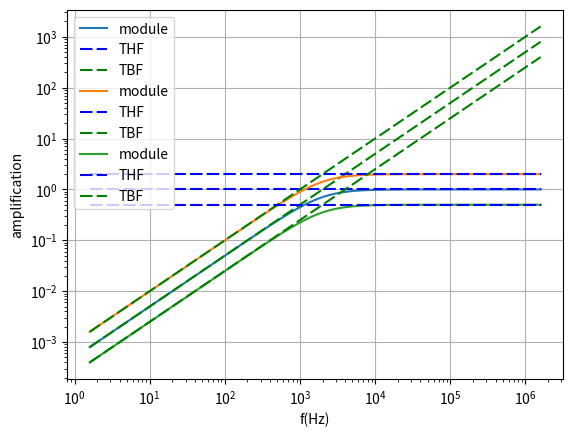
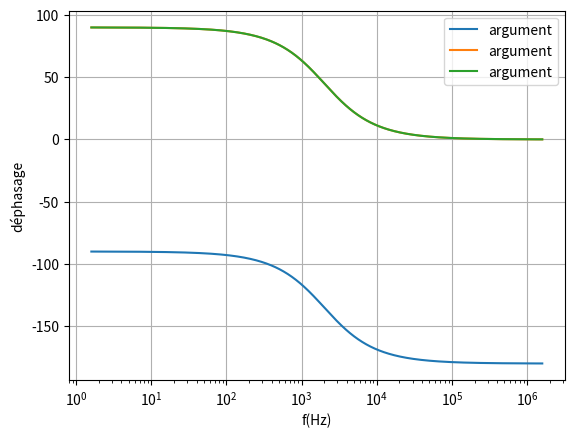
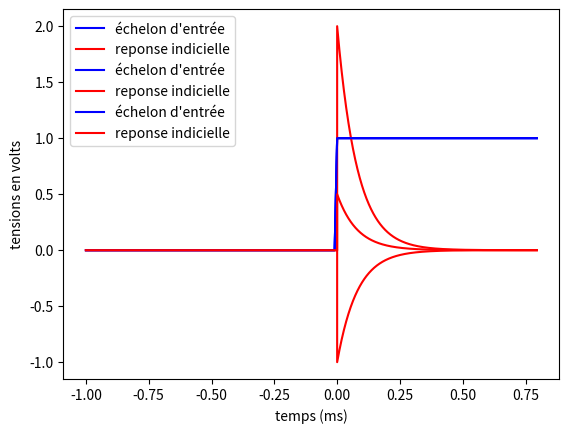

Write the Python code that produced these figures, in order.
# -*- coding: utf-8 -*-
"""
Created on Wed Mar 16 17:30:12 2020

[redacted]
[redacted]
"""
import numpy as np
import matplotlib.pyplot as plt
import scipy.signal as sig


Ks = [-1, 2,0.5]    # coefficient multiplicateur au numérateur sans unité (ce sera votre T0 ou votre Tinfini)
fc = 2000   # fréquence de cassure en Hz

wc = 2*np.pi*fc
w = np.logspace(1,7,1000) # permet de répartir les points de calculs régulièrement sur une echelle log. ici : 1000points  de 10^1 à 10^7
f = w/2/np.pi #génération d'un autre tableur de valeurs en Hz,correleées à w permettant un affichage des Bode en Hz


for K in Ks:
    den = [1/wc,1] #denominateur sous forme canonique : le 1er terme est d'ordre 1, le 2e d'ordre 0
    numLP=[K] #numerateur d'un passe bas
    numHP=[K/wc, 0] #numerateur d'un passe haut
    H=sig.lti(numHP,den) # definition du système linéaire à étudier , vous choisissez votre numérateur
    w, T = H.freqresp(w=w) #T représente la fonction de transfert complexe du systeme linéaire


    # diagrammes de Bode
    plt.figure(1)
    C1 = plt.loglog(f, abs(T), label ="module") #generation de la courbe de module en fonction de f
    C2 = plt.loglog(f, (abs(K)*np.ones(len(f))),color="blue", dashes=[6, 2],label ="THF" ) #asymptote BF (cas du passe bas) de module en pointillés
    C3 = plt.loglog(f, abs(K*f/fc),color="green", dashes=[6, 2],label ="TBF" )
    plt.xlabel("f(Hz)")
    plt.ylabel("amplification")
    plt.grid()
    plt.legend()


    plt.figure(2)
    C4= plt.semilogx(f,(180*np.angle(T))/np.pi, label ="argument") #generation de la courbe d'argument en fonction de f
    plt.xlabel("f(Hz)")
    plt.ylabel("déphasage")
    plt.grid()
    plt.legend()



    # reponse indicielle
    t_e = np.arange(0,10/wc,0.000001) #création du tableau d'instants pour le calcul : de -1/wc à 10/w0 avec des intervalles de 1µs
    [t,s] = H.step(T=t_e) # réponse indicielle du système sur la durée t_e
    #ajout de 2 points avant t=0 pour mieux visualiser les phénomènes à t =0
    t = np.hstack(([-0.001,-0.00001,0],t))
    s = np.hstack(([0,0,0],s))

    e = (t>=0) #création d'un vecteur de même taille que t. le code renvoie 0 si faux, 1 si vrai

    plt.figure(3)
    plt.plot(t*1000,e,label="échelon d'entrée", color='b') #axe en ms
    plt.plot(t*1000,s,label="reponse indicielle", color='r')
    plt.grid()
    plt.xlabel("temps (ms)")
    plt.ylabel('tensions en volts')
    plt.grid(which='both', axis='both')
    plt.legend()
plt.show()

